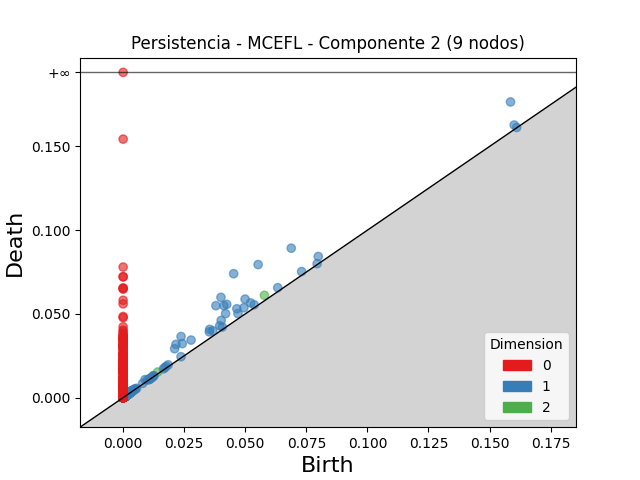

The table this chart was drawn from, first rows:
dimension, birth, death
2, 0.05784, 0.06109
2, 0.01413, 0.01528
2, 0.01225, 0.01298
2, 0.002136, 0.002442
2, 0.002873, 0.003041
2, 0.001453, 0.00161
2, 0.001952, 0.002082
2, 0.001957, 0.002082
2, 0.001413, 0.001537
2, 0.001384, 0.001507
2, 0.001411, 0.001529
2, 0.001381, 0.001495
2, 0.001457, 0.001561
2, 0.001439, 0.00154
2, 0.002037, 0.002131
2, 0.00364, 0.003726
2, 0.001619, 0.0017
2, 0.001365, 0.001443
2, 0.001859, 0.001937
2, 0.001587, 0.001661
2, 0.001531, 0.001604
2, 0.001112, 0.001184
2, 0.001105, 0.001177
2, 0.002469, 0.002537
2, 0.00176, 0.001825
2, 0.001629, 0.001687
2, 0.0007992, 0.0008544
2, 0.000921, 0.0009753
2, 0.0007305, 0.0007843
2, 0.001184, 0.001237
2, 0.001176, 0.001229
2, 0.002174, 0.002227
2, 0.001263, 0.001315
2, 0.001639, 0.001691
2, 0.0006203, 0.0006656
2, 0.001306, 0.001349
2, 0.001461, 0.001503
2, 0.001916, 0.001958
2, 0.00131, 0.00135
2, 0.001147, 0.001187
2, 0.001894, 0.001931
2, 0.001481, 0.001517
2, 0.001271, 0.001308
2, 0.0008212, 0.0008569
2, 0.001713, 0.001747
2, 0.001181, 0.001215
2, 0.001412, 0.001445
2, 0.002163, 0.002195
2, 0.001741, 0.001772
2, 0.001695, 0.001726
2, 0.001668, 0.001698
2, 0.002016, 0.002046
2, 0.001235, 0.001265
2, 0.003, 0.003029
2, 0.001193, 0.001222
2, 0.0009735, 0.001001
2, 0.002117, 0.002144
2, 0.0019, 0.001925
2, 0.001787, 0.001812
2, 0.001928, 0.001952
... 5,584 more rows
